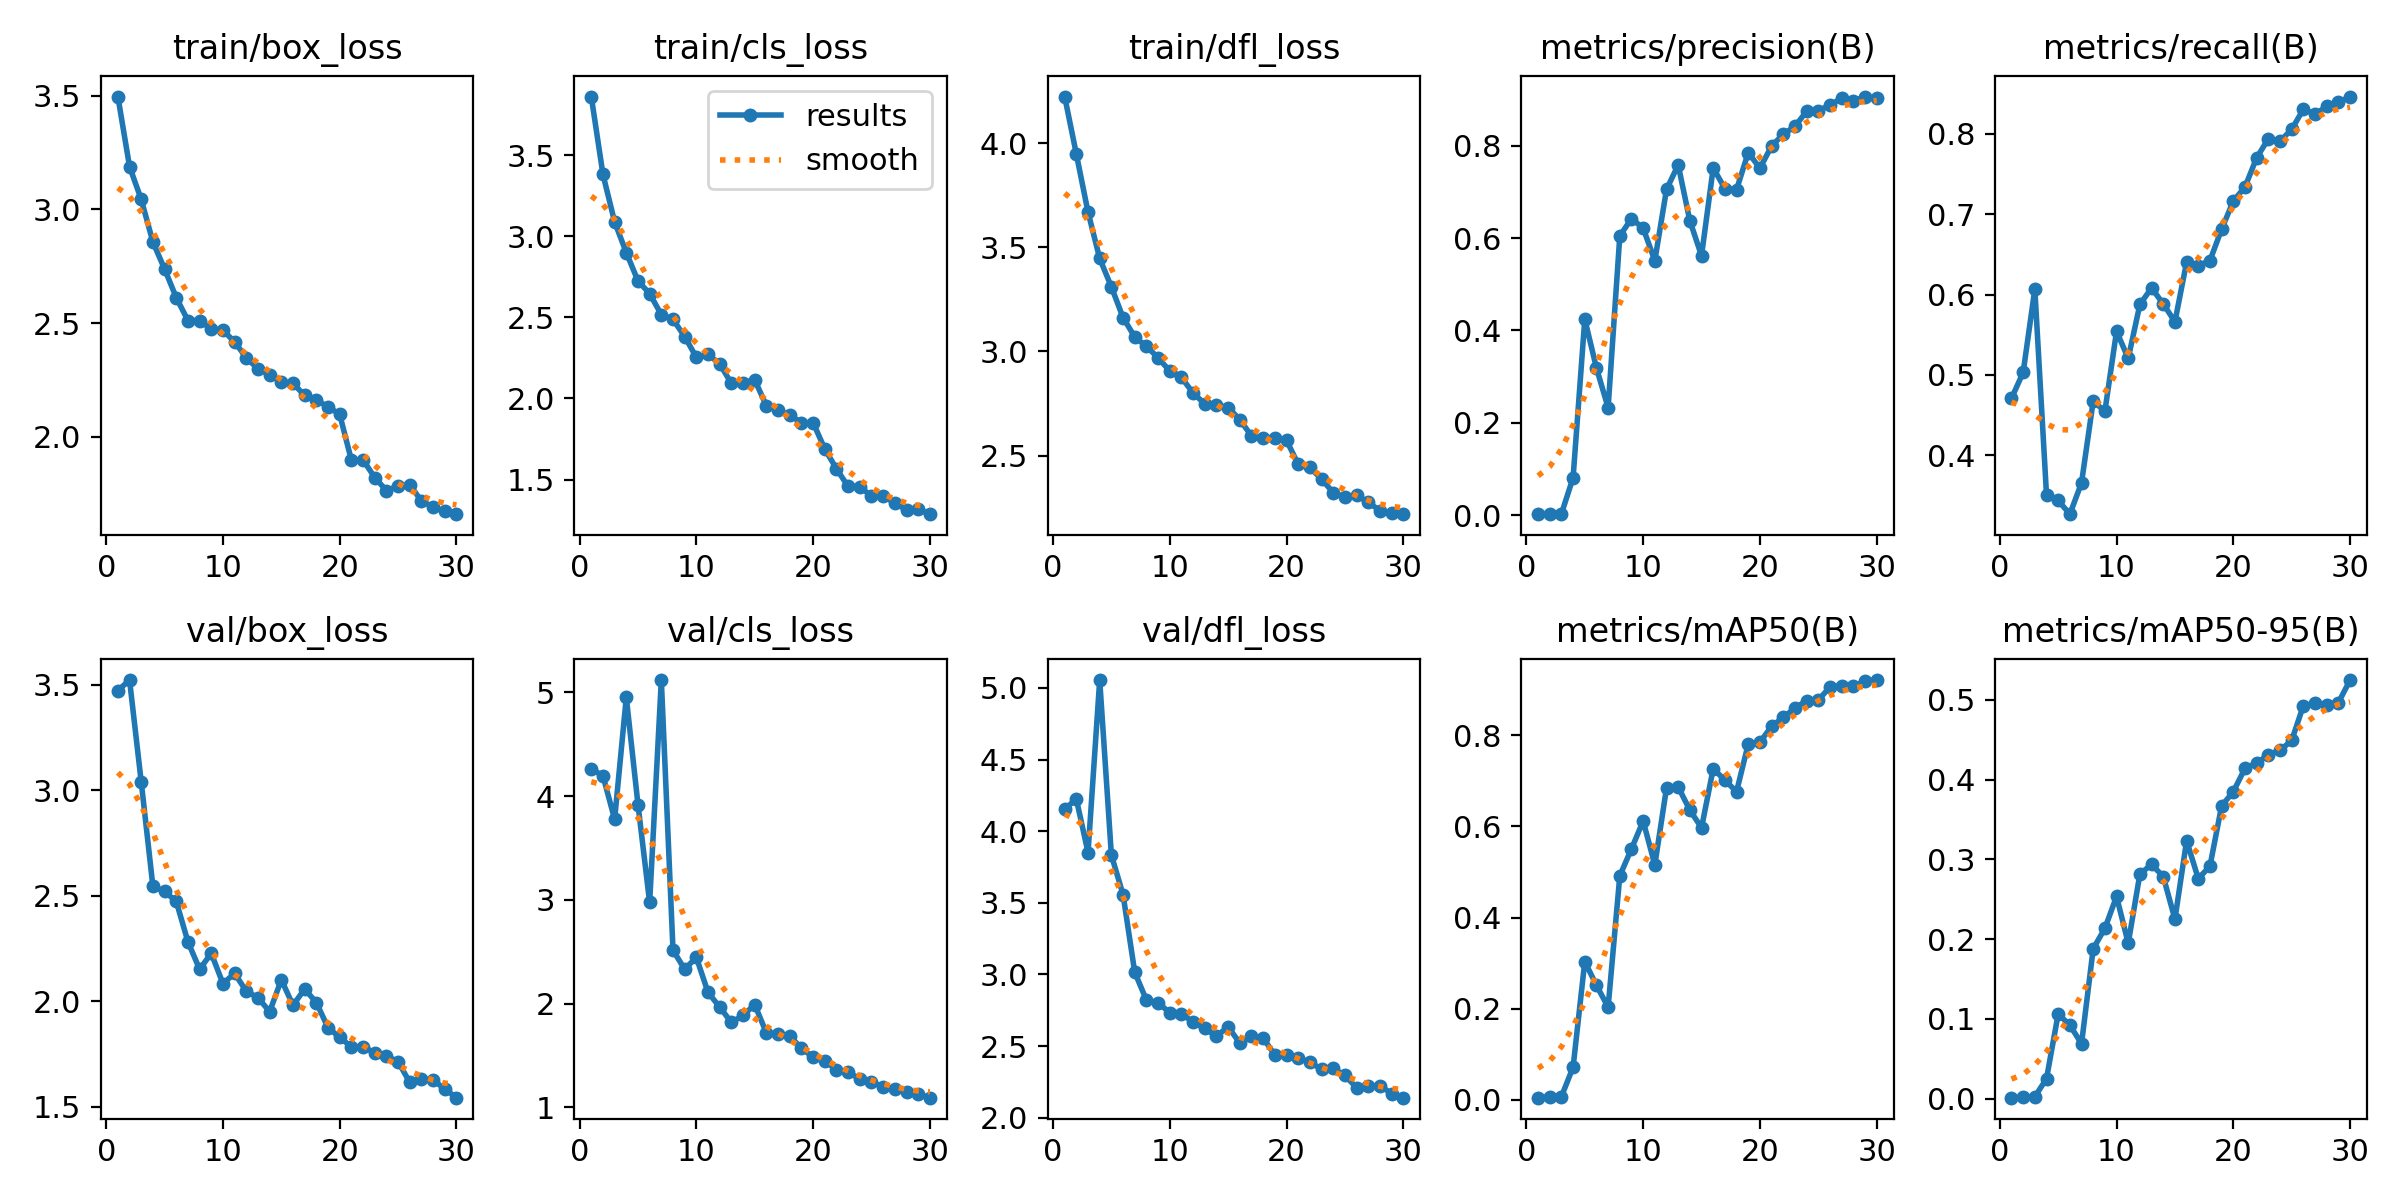

The file beside this chart, header and first rows:
epoch, train/box_loss, train/cls_loss, train/dfl_loss, metrics/precision(B), metrics/recall(B), metrics/mAP50(B), metrics/mAP50-95(B), val/box_loss, val/cls_loss, val/dfl_loss, lr/pg0, lr/pg1, lr/pg2
1, 3.495, 3.861, 4.224, 0.00264, 0.4708, 0.00467, 0.00113, 3.472, 4.261, 4.154, 0.0005, 0.0005, 0.0005
2, 3.187, 3.381, 3.947, 0.00282, 0.5029, 0.00605, 0.00139, 3.522, 4.196, 4.224, 0.0009863, 0.0009863, 0.0009863
3, 3.043, 3.088, 3.669, 0.0034, 0.6067, 0.007, 0.00232, 3.039, 3.777, 3.851, 0.001438, 0.001438, 0.001438
4, 2.856, 2.899, 3.446, 0.08176, 0.3509, 0.07171, 0.02485, 2.544, 4.952, 5.055, 0.001802, 0.001802, 0.001802
5, 2.737, 2.725, 3.31, 0.4244, 0.3436, 0.3035, 0.106, 2.52, 3.919, 3.833, 0.001736, 0.001736, 0.001736
6, 2.612, 2.646, 3.163, 0.3189, 0.3265, 0.2512, 0.09211, 2.473, 2.974, 3.557, 0.00167, 0.00167, 0.00167
7, 2.511, 2.517, 3.07, 0.233, 0.3655, 0.2035, 0.06874, 2.282, 5.119, 3.015, 0.001604, 0.001604, 0.001604
8, 2.51, 2.487, 3.025, 0.6047, 0.4674, 0.4918, 0.1879, 2.152, 2.514, 2.821, 0.001538, 0.001538, 0.001538
9, 2.473, 2.382, 2.97, 0.642, 0.4547, 0.551, 0.2134, 2.227, 2.331, 2.802, 0.001472, 0.001472, 0.001472
10, 2.468, 2.254, 2.906, 0.6214, 0.5543, 0.612, 0.2534, 2.084, 2.445, 2.733, 0.001406, 0.001406, 0.001406
11, 2.417, 2.272, 2.876, 0.5511, 0.5205, 0.5157, 0.1947, 2.132, 2.108, 2.726, 0.00134, 0.00134, 0.00134
12, 2.347, 2.213, 2.8, 0.7051, 0.5877, 0.6847, 0.2815, 2.047, 1.966, 2.667, 0.001274, 0.001274, 0.001274
13, 2.298, 2.093, 2.749, 0.7583, 0.6082, 0.6868, 0.2935, 2.017, 1.818, 2.623, 0.001208, 0.001208, 0.001208
14, 2.273, 2.096, 2.743, 0.6373, 0.5883, 0.636, 0.2783, 1.951, 1.886, 2.569, 0.001142, 0.001142, 0.001142
15, 2.241, 2.115, 2.731, 0.5618, 0.5661, 0.5971, 0.2249, 2.102, 1.99, 2.634, 0.001076, 0.001076, 0.001076
16, 2.235, 1.955, 2.673, 0.7517, 0.6403, 0.727, 0.3233, 1.981, 1.717, 2.521, 0.00101, 0.00101, 0.00101
17, 2.182, 1.927, 2.595, 0.707, 0.636, 0.7015, 0.2757, 2.058, 1.706, 2.569, 0.000944, 0.000944, 0.000944
18, 2.161, 1.898, 2.587, 0.7048, 0.6423, 0.6765, 0.2914, 1.994, 1.686, 2.556, 0.000878, 0.000878, 0.000878
19, 2.132, 1.851, 2.584, 0.7849, 0.6813, 0.781, 0.367, 1.875, 1.571, 2.438, 0.000812, 0.000812, 0.000812
20, 2.098, 1.851, 2.574, 0.7511, 0.7164, 0.7849, 0.3846, 1.829, 1.482, 2.439, 0.000746, 0.000746, 0.000746
21, 1.897, 1.689, 2.459, 0.799, 0.7339, 0.8199, 0.414, 1.784, 1.447, 2.415, 0.00068, 0.00068, 0.00068
22, 1.898, 1.567, 2.443, 0.8247, 0.7702, 0.8395, 0.4205, 1.786, 1.362, 2.386, 0.000614, 0.000614, 0.000614
23, 1.821, 1.458, 2.388, 0.8415, 0.7939, 0.8598, 0.4311, 1.754, 1.34, 2.339, 0.000548, 0.000548, 0.000548
24, 1.763, 1.457, 2.322, 0.8742, 0.7909, 0.8763, 0.4364, 1.741, 1.272, 2.344, 0.000482, 0.000482, 0.000482
25, 1.784, 1.397, 2.3, 0.8756, 0.8056, 0.8776, 0.449, 1.714, 1.245, 2.295, 0.000416, 0.000416, 0.000416
26, 1.789, 1.398, 2.311, 0.8875, 0.8307, 0.9061, 0.4926, 1.616, 1.195, 2.209, 0.00035, 0.00035, 0.00035
27, 1.718, 1.356, 2.276, 0.9027, 0.8246, 0.9094, 0.4954, 1.63, 1.178, 2.219, 0.000284, 0.000284, 0.000284
28, 1.691, 1.313, 2.236, 0.8963, 0.8342, 0.9077, 0.4937, 1.627, 1.147, 2.224, 0.000218, 0.000218, 0.000218
29, 1.671, 1.317, 2.224, 0.9061, 0.8392, 0.9189, 0.4963, 1.584, 1.126, 2.168, 0.000152, 0.000152, 0.000152
30, 1.66, 1.287, 2.219, 0.9029, 0.8465, 0.9215, 0.5247, 1.543, 1.093, 2.14, 8.6e-05, 8.6e-05, 8.6e-05
